Run: headless pygame with SDL's dummy video driver; simulated clock (each Clock.tick advances the game by its frame time, no real sleeping); random seed 0; keys injected as events and as key.get_pressed() state; no mouse input.
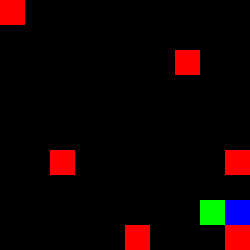
Frame 1 of 3 · flips 1–60 · no input
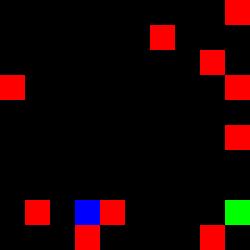
Frame 2 of 3 · flips 61–180 · tapped SPACE, RETURN · held RIGHT (→), D
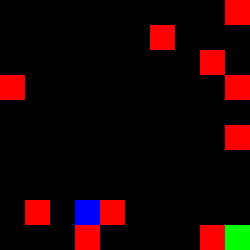
Frame 3 of 3 · flips 181–300 · held DOWN (↓), S

The pygame program that drew these frames:

import pygame, sys
from pygame.locals import *
import random

PLAYER_SIZE = 25

# set up the colors
BLACK = (  0,   0,   0)
WHITE = (255, 255, 255)
RED = (255,   0,   0)
GREEN = (  0, 255,   0)
BLUE = (  0,   0, 255)

WINDOW_X = 250
WINDOW_Y = 250


def DetermineMotion(event, player):
    if event.type == pygame.KEYDOWN:      # Check if a key has been pressed
        player.move(event.key)


def PrintRandomObstacles(point, player):
    obstacles = []
    for y in range(0, WINDOW_Y, PLAYER_SIZE):
        for x in range(0, WINDOW_X, PLAYER_SIZE):
            chance = random.randint(0, 15)
            if chance == 1:
                if not (point.x == x and point.y == y) and not (player.x == x and player.y == y):           # Check for point or player overlapping with object.
                    pygame.draw.rect(DISPLAYSURF, RED, (x, y, PLAYER_SIZE, PLAYER_SIZE))
                    obstacles.append((x, y))
    return obstacles

def ClearObstacles():
    for obstacle_coords in obstacles:
        pygame.draw.rect(DISPLAYSURF, BLACK, (obstacle_coords[0], obstacle_coords[1], PLAYER_SIZE, PLAYER_SIZE))

def CheckForLoss(obstacles, player):
    if (player.x, player.y) in obstacles:
        sys.exit()



class Player():
    def __init__(self):
        self.x = 200
        self.y = 200
        pass

    def PaintPosition(self):
        pygame.draw.rect(DISPLAYSURF, GREEN, (self.x, self.y, PLAYER_SIZE, PLAYER_SIZE))

    def CleanPosition(self):
        pygame.draw.rect(DISPLAYSURF, BLACK, (self.x, self.y, PLAYER_SIZE, PLAYER_SIZE))

    def move(self, key):
        self.CleanPosition()

        if key == K_UP and self.y != 0:
            self.y -= PLAYER_SIZE
        if key == K_DOWN and self.y != WINDOW_Y-PLAYER_SIZE:
            self.y += PLAYER_SIZE
        if key == K_LEFT and self.x != 0:
            self.x -= PLAYER_SIZE
        if key == K_RIGHT and self.x != WINDOW_X-PLAYER_SIZE:
            self.x += PLAYER_SIZE

        self.PaintPosition()


class Point():
    def __init__(self):
        self.x = random.randint(0, WINDOW_X/PLAYER_SIZE) * PLAYER_SIZE
        self.y = random.randint(0, WINDOW_Y/PLAYER_SIZE) * PLAYER_SIZE
        pass

    def CalculateCoords(self, obstacles):
        # Emulating a do while with while True and break statement. Set point coords that are not in obstacles coords
        while True:
            self.x = random.randint(0, (WINDOW_X-PLAYER_SIZE)/PLAYER_SIZE) * PLAYER_SIZE     # Calculate a random coordinate that is a multiple of PLAYER_SIZE
            self.y = random.randint(0, (WINDOW_Y-PLAYER_SIZE)/PLAYER_SIZE) * PLAYER_SIZE
            if (self.x, self.y) not in obstacles:
                break

    def PaintPosition(self):
        pygame.draw.rect(DISPLAYSURF, BLUE, (self.x, self.y, PLAYER_SIZE, PLAYER_SIZE))

    def CleanPosition(self):
        pygame.draw.rect(DISPLAYSURF, BLACK, (self.x, self.y, PLAYER_SIZE, PLAYER_SIZE))




pygame.init()
pygame.key.set_repeat(150,125)    # when a key is pressed down it sends multiple keydown signals after 125 milliseconds

DISPLAYSURF = pygame.display.set_mode((WINDOW_X, WINDOW_Y))
pygame.display.set_caption('Points: 0')

player = Player()
point = Point()

total_points = 0

pygame.draw.rect(DISPLAYSURF, GREEN, (player.x, player.y, PLAYER_SIZE, PLAYER_SIZE))



obstacles = PrintRandomObstacles(point, player)
player.PaintPosition()
point.CleanPosition()
point.CalculateCoords(obstacles)
point.PaintPosition()


while True: # main game loop
    for event in pygame.event.get():
        if event.type == QUIT:
            pygame.quit()
            sys.exit()

        DetermineMotion(event, player)
        CheckForLoss(obstacles, player)

        if player.x == point.x and player.y == point.y:
            total_points += 1
            ClearObstacles()
            obstacles = PrintRandomObstacles(point, player)
            point.CleanPosition()
            point.CalculateCoords(obstacles)
            point.PaintPosition()
            player.PaintPosition()

    pygame.display.set_caption(f'Points: {total_points}')
    pygame.display.update()
